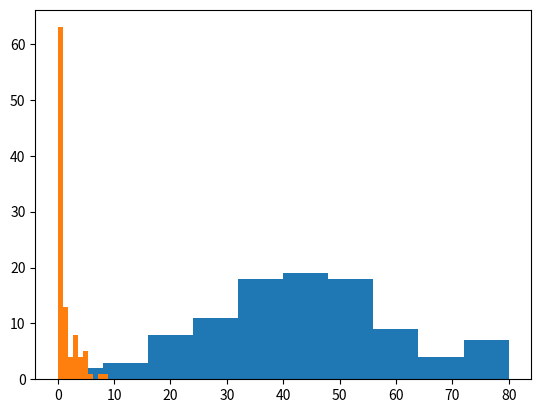

Write Python code to recreate this figure.
#!/usr/bin/env python
# coding: utf-8

# In[2]:


import random
import numpy as np
                                                                                                                                                                                                                                                                                                                                                                                                                                                                                                                                                                                                                                                                                                                                                                                                                                                                                                                                                                                                                                                                                                                                                                                                                                                                                                                                                                                                                                                                                                                                                                                                                                                                                                                                                                                                                                                                                                                                                                                                                                                                                                                                                                                                                                                                                                                                                                                                                                                                                                                                                                                                                                                                                                                                                                                                                                                                                                                                                                                                                                                                                                                                                                                                                                                                                                                                                                                    


# In[ ]:





# In[ ]:





# In[3]:


#k=int(input())
#type(k)
prl=[]

for i in range(1,100):
    pos=0
    for i in range(100):
        di=np.random.randint(1,7)
        if (di<4 and pos!=0):
            pos-=1
        if (di<6) and (di>=4):
            pos+=1
        if(di==6):
            d=np.random.randint(1,7)
            pos+=d
    prl.append(pos)
print(prl)    


# In[4]:


import matplotlib.pyplot as plt
get_ipython().run_line_magic('matplotlib', 'inline')
plt.hist(prl)


# In[12]:


prls=np.array(prl)
prls.mean()


# In[13]:


dices=[1,2,3,4,5,6]
biased_dice=np.random.choice(dices,p=[1/4,1/4,1/4,1/12,1/12,1/12])


# In[6]:


stare_step=[]
for i in range(100):
    pos=0
    for i in range(100):
        biased_dice=np.random.choice(dices,p=[1/4,1/4,1/4,1/12,1/12,1/12])
        if (biased_dice<4):
            if pos!=0:
                pos-=1
        elif (biased_dice<6) and (biased_dice>4):
            pos+=1
        elif(biased_dice==6):
            biased_dice=np.random.choice(dices,p=[1/4,1/4,1/4,1/12,1/12,1/12])
            pos+=biased_dice
    stare_step.append(pos)
print(stare_step)    


# In[7]:


plt.hist(stare_step)


# In[11]:


stare_steps=np.array(stare_step)
stare_steps.mean()


# In[ ]:




